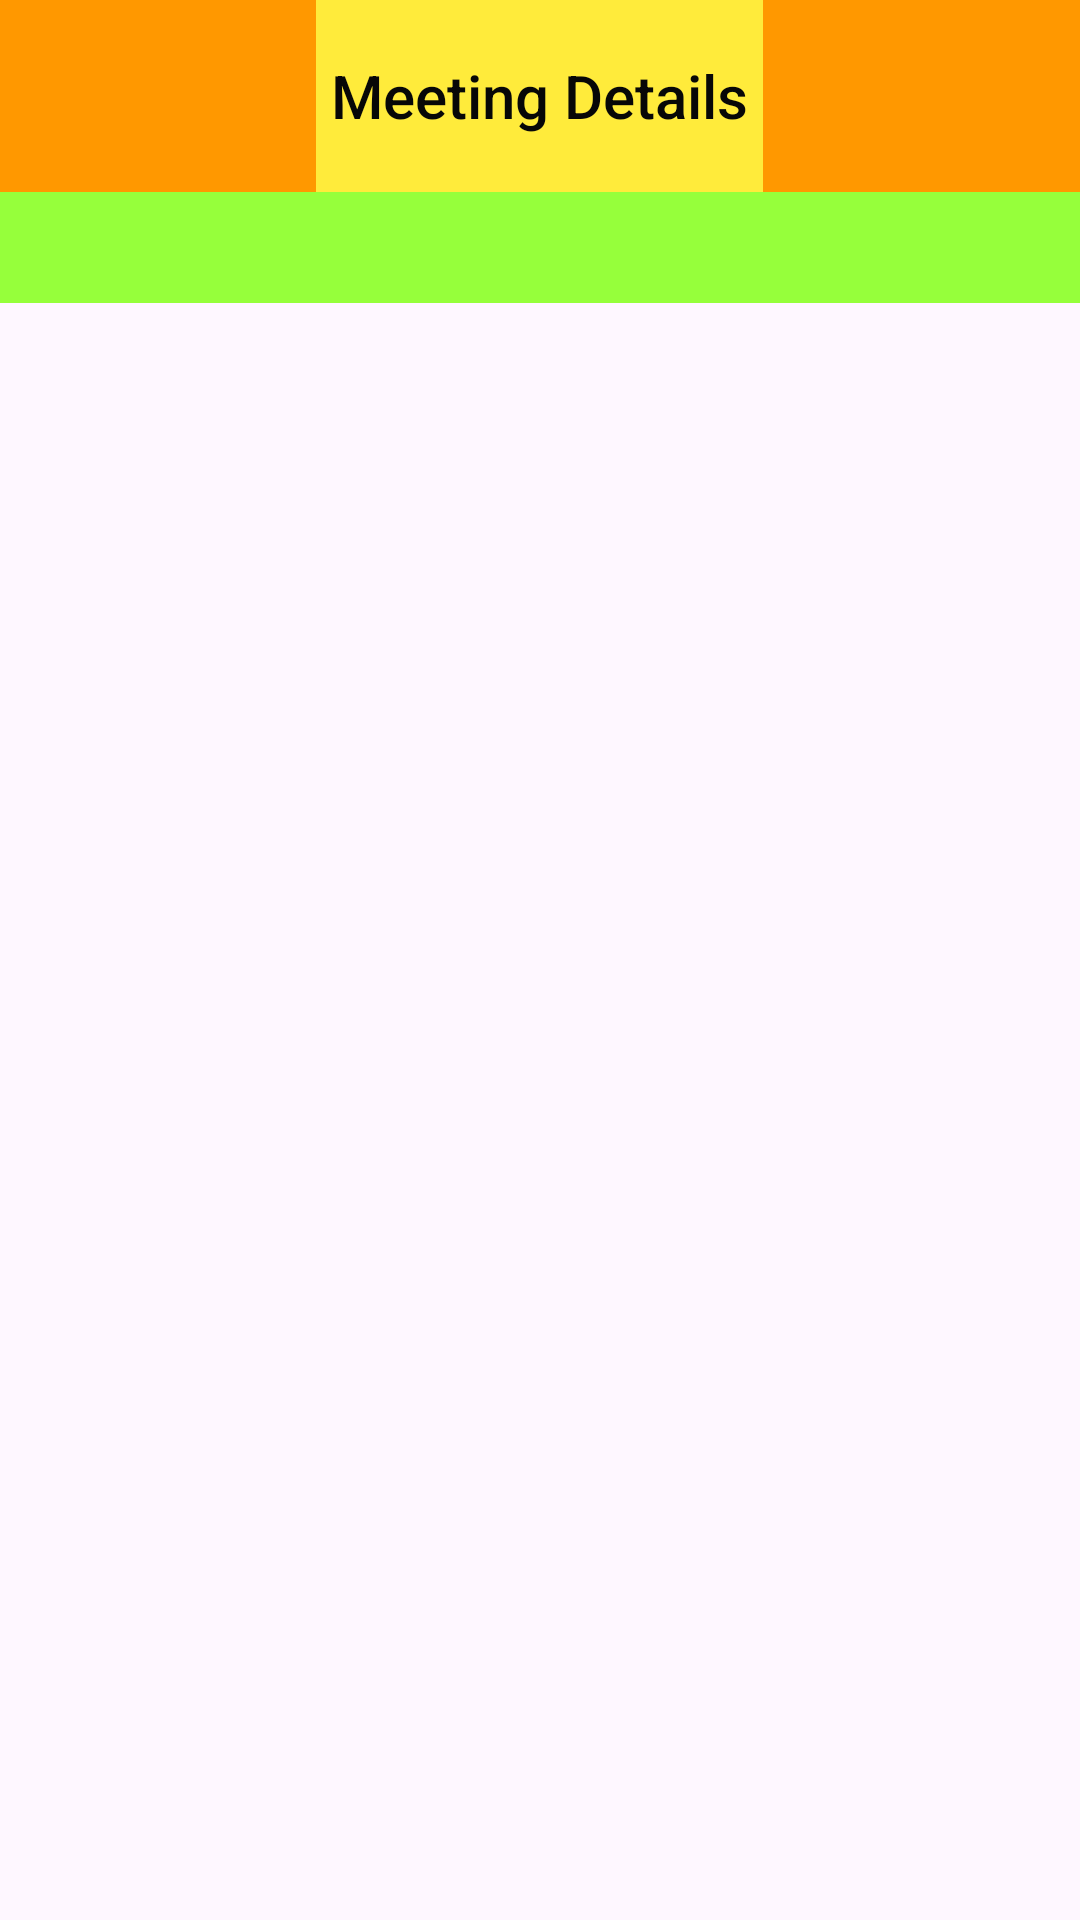

Write the Android layout XML for this screen, with the resource values it uses.
<!-- AndroidManifest.xml: application theme Theme.Meeting -->
<!-- res/layout/activity_main.xml -->
<?xml version="1.0" encoding="utf-8"?>
<LinearLayout xmlns:android="http://schemas.android.com/apk/res/android"
    xmlns:app="http://schemas.android.com/apk/res-auto"
    xmlns:tools="http://schemas.android.com/tools"
    android:layout_width="match_parent"
    android:layout_height="match_parent"
    android:orientation="vertical"
    tools:context=".MainActivity">

    <com.google.android.material.appbar.AppBarLayout
        android:id="@+id/appBarLayout"
        android:layout_width="match_parent"
        android:layout_height="wrap_content"
        android:background="#FF9800"
        android:theme="@style/Animation.Design.BottomSheetDialog"
        tools:ignore="MissingConstraints">

        <TextView
            android:id="@+id/title"
            android:layout_width="wrap_content"
            android:layout_height="wrap_content"
            android:layout_gravity="center"
            android:background="#FFEB3B"
            android:gravity="center"
            android:minHeight="?actionBarSize"
            android:padding="5dp"
            android:text="Meeting Details"
            android:textAlignment="center"
            android:textAppearance="@style/TextAppearance.Widget.AppCompat.Toolbar.Title"
            android:textColor="#070707" />

        <com.google.android.material.tabs.TabLayout
            android:id="@+id/tabs"
            android:layout_width="match_parent"
            android:layout_height="37dp"
            android:background="#96FF3B"
            app:tabIndicatorColor="#00E5FF"
            app:tabTextColor="#050505" />
    </com.google.android.material.appbar.AppBarLayout>

    <androidx.viewpager.widget.ViewPager
        android:id="@+id/view_pager"
        android:layout_width="match_parent"
        android:layout_height="wrap_content"
        app:layout_behavior="@string/appbar_scrolling_view_behavior"
        tools:ignore="MissingConstraints"
        tools:layout_editor_absoluteX="0dp"
        tools:layout_editor_absoluteY="101dp">

        <TextView
            android:id="@+id/textView"
            android:layout_width="wrap_content"
            android:layout_height="wrap_content"
            android:text="TextView" />
    </androidx.viewpager.widget.ViewPager>
</LinearLayout>
<!-- resources referenced by this layout -->
<resources>
  <style name="Theme.Meeting" parent="Base.Theme.Meeting" />
  <style name="Base.Theme.Meeting" parent="Theme.Material3.DayNight.NoActionBar">
          
          
      </style>
</resources>
